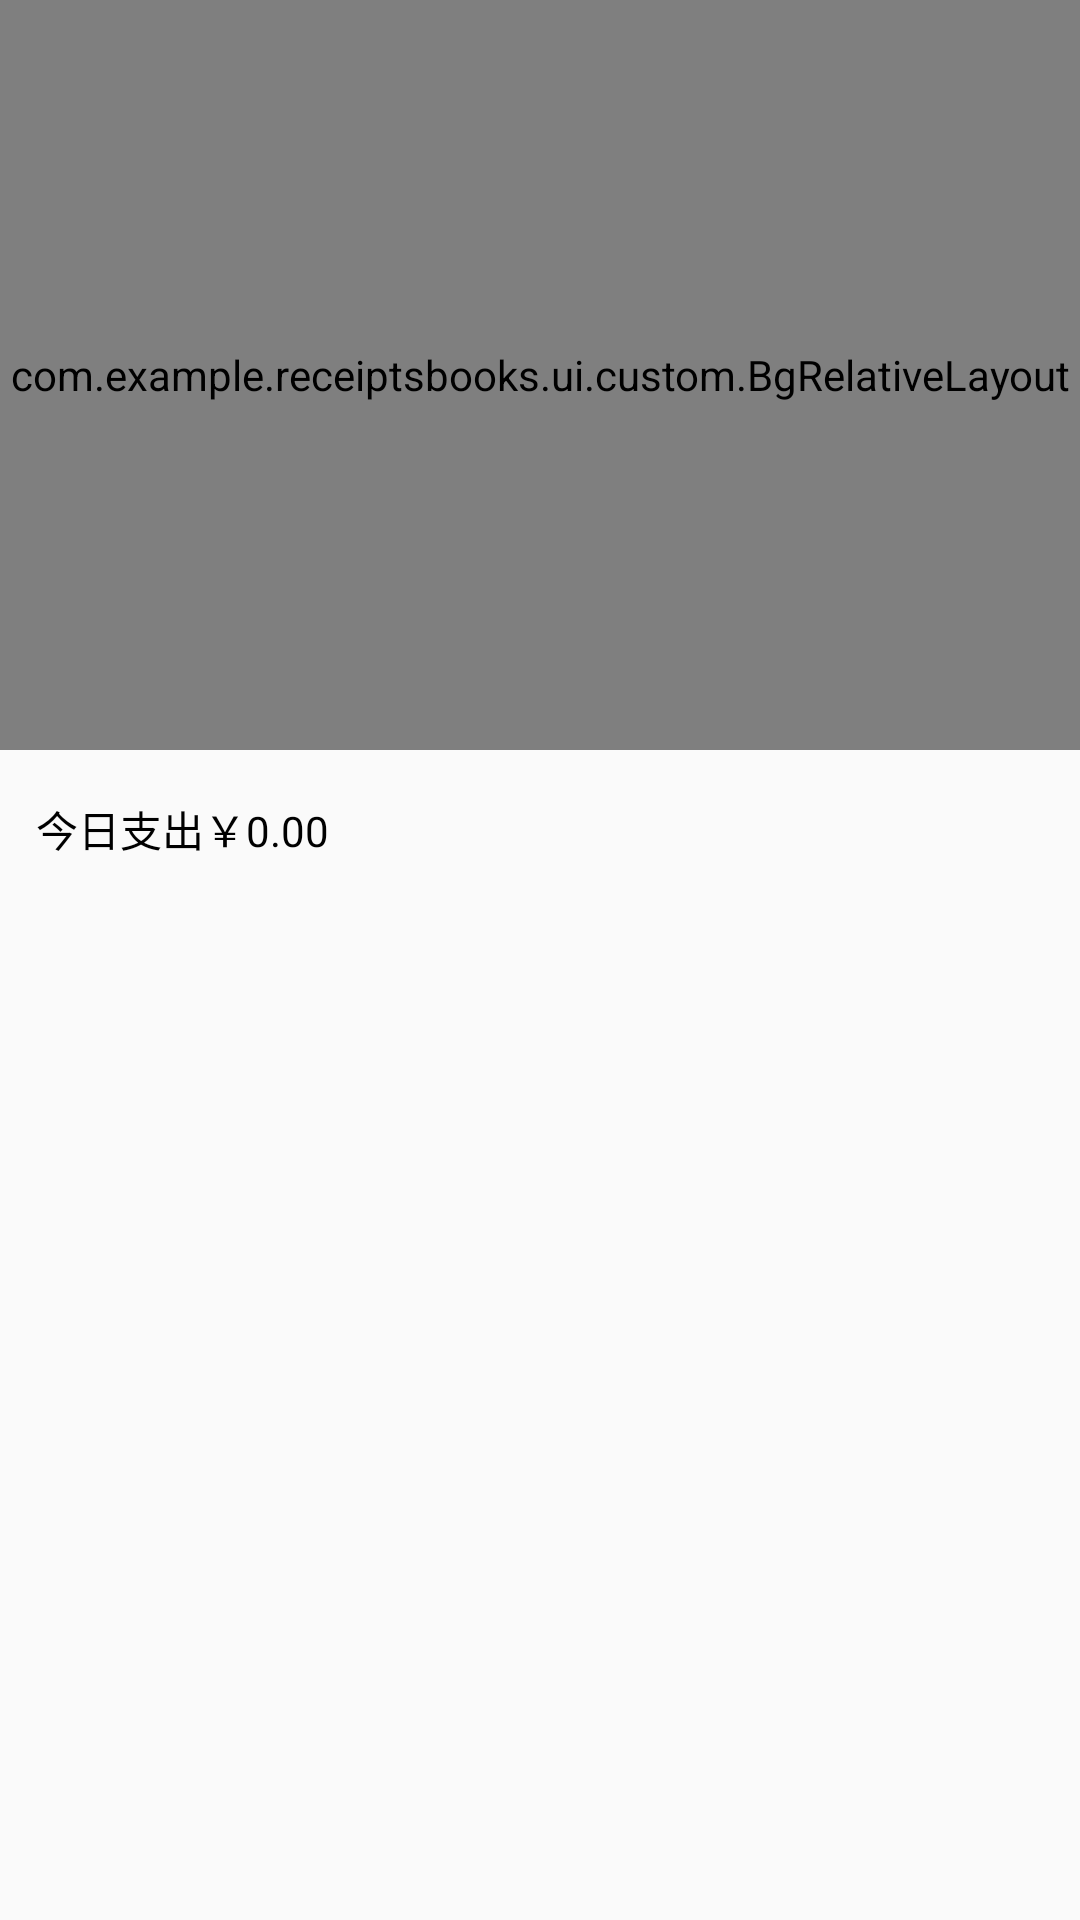

Produce the Android XML layout that renders to this screen, including the resource entries it uses.
<!-- AndroidManifest.xml: application theme AppTheme -->
<!-- res/layout/base_home_fragment_layout.xml -->
<?xml version="1.0" encoding="utf-8"?>
<androidx.core.widget.NestedScrollView xmlns:android="http://schemas.android.com/apk/res/android"
    android:layout_width="match_parent"
    android:layout_height="match_parent"
    android:orientation="vertical">

    <LinearLayout
        android:layout_width="match_parent"
        android:layout_height="match_parent"
        android:orientation="vertical">

        <com.example.receiptsbooks.ui.custom.BgRelativeLayout
            android:layout_width="match_parent"
            android:layout_height="250dp"
            android:background="@color/bgCameraColor">

            <androidx.viewpager.widget.ViewPager
                android:id="@+id/home_looper_pager"
                android:layout_width="match_parent"
                android:layout_height="100dp"
                android:layout_marginTop="60dp"/>

            <LinearLayout
                android:id="@+id/home_point_container"
                android:layout_width="match_parent"
                android:layout_height="wrap_content"
                android:gravity="center"
                android:layout_below="@+id/home_looper_pager"
                android:layout_marginTop="10dp"
                android:orientation="horizontal"/>

            <TextView
                android:id="@+id/home_tv_histories"
                android:layout_width="60dp"
                android:layout_height="30dp"
                android:layout_marginTop="30dp"
                android:background="@drawable/shape_home_record_btn_bg"
                android:gravity="center"
                android:text="@string/text_home_extract_records"
                android:textColor="@color/colorWhite"
                android:layout_alignParentEnd="true" />

            <RelativeLayout
                android:layout_width="match_parent"
                android:layout_height="60dp"
                android:layout_below="@+id/home_point_container"
                android:layout_marginTop="10dp">

                <LinearLayout
                    android:id="@+id/home_ll_expend"
                    android:layout_width="match_parent"
                    android:layout_height="wrap_content"
                    android:layout_centerVertical="true"
                    android:layout_toStartOf="@+id/home_divide_view"
                    android:layout_marginEnd="30dp"
                    android:orientation="vertical">

                    <TextView
                        android:id="@+id/home_tv_total_expend"
                        android:layout_width="match_parent"
                        android:layout_height="wrap_content"
                        android:gravity="center"
                        android:text="@string/text_home_cur_month_expend_default"
                        android:textColor="@color/colorWhite"
                        android:textSize="20sp" />

                    <TextView
                        android:id="@+id/home_tv_cur_month_expend_text"
                        android:layout_width="match_parent"
                        android:layout_height="wrap_content"
                        android:gravity="center"
                        android:text="@string/text_home_cur_month_expend"
                        android:textColor="@color/colorWhite" />

                </LinearLayout>


                <View
                    android:id="@+id/home_divide_view"
                    android:layout_width="2dp"
                    android:layout_height="30dp"
                    android:layout_centerInParent="true"
                    android:background="@drawable/shape_home_divide_view"/>

                <LinearLayout
                    android:id="@+id/home_ll_budget"
                    android:layout_width="match_parent"
                    android:layout_height="wrap_content"
                    android:layout_toEndOf="@+id/home_divide_view"
                    android:layout_marginStart="30dp"
                    android:layout_centerVertical="true"
                    android:orientation="vertical">

                    <TextView
                        android:id="@+id/home_tv_total_budget"
                        android:layout_width="match_parent"
                        android:layout_height="wrap_content"
                        android:gravity="center"
                        android:text="@string/text_home_cur_month_balance_default"
                        android:textColor="@color/colorWhite"
                        android:textSize="20sp"/>

                    <TextView
                        android:id="@+id/home_tv_cur_month_budget_text"
                        android:layout_width="match_parent"
                        android:layout_height="wrap_content"
                        android:gravity="center"
                        android:text="@string/text_home_cur_month_balance"
                        android:textColor="@color/colorWhite"/>

                </LinearLayout>

            </RelativeLayout>


        </com.example.receiptsbooks.ui.custom.BgRelativeLayout>

        <LinearLayout
            android:layout_width="match_parent"
            android:layout_height="wrap_content"
            android:orientation="horizontal"
            android:padding="6dp"
            android:layout_marginStart="6dp"
            android:layout_marginTop="10dp">

            <TextView
                android:layout_width="wrap_content"
                android:layout_height="wrap_content"
                android:textColor="@color/colorBlack"
                android:text="@string/text_home_today_expend_tips"/>

            <TextView
                android:id="@+id/home_tv_today_total_expend"
                android:layout_width="wrap_content"
                android:layout_height="wrap_content"
                android:textColor="@color/colorBlack"
                android:text="@string/text_home_today_expend_default"/>

        </LinearLayout>

        <FrameLayout
            android:id="@+id/base_container"
            android:layout_width="match_parent"
            android:layout_height="match_parent"/>

    </LinearLayout>

</androidx.core.widget.NestedScrollView>
<!-- resources referenced by this layout -->
<resources>
  <color name="bgCameraColor">#1878FF</color>
  <color name="colorBlack">#000000</color>
  <color name="colorWhite">#FFFFFF</color>
  <!-- drawable shape_home_divide_view (drawable-v24) -->
  <?xml version="1.0" encoding="utf-8"?>
  <shape xmlns:android="http://schemas.android.com/apk/res/android">
  
      <corners android:radius="10dp"/>
  
      <solid android:color="@color/colorWhite"/>
  </shape>
  <!-- drawable shape_home_record_btn_bg (drawable) -->
  <?xml version="1.0" encoding="utf-8"?>
  <shape xmlns:android="http://schemas.android.com/apk/res/android">
  
      <size android:height="20dp"
          android:width="40dp"/>
  
      <corners android:bottomLeftRadius="10dp"
          android:topLeftRadius="10dp"/>
  
      <solid android:color="@color/bgRecordBtn"/>
  
  
  
  </shape>
  <string name="text_home_cur_month_balance">本月余额</string>
  <string name="text_home_cur_month_balance_default">0.00</string>
  <string name="text_home_cur_month_expend">本月支出</string>
  <string name="text_home_cur_month_expend_default">0.00</string>
  <string name="text_home_extract_records">提取记录</string>
  <string name="text_home_today_expend_default">0.00</string>
  <string name="text_home_today_expend_tips">今日支出￥</string>
  <style name="AppTheme" parent="Theme.AppCompat.Light.NoActionBar">
          
          <item name="colorPrimary">@color/colorPrimary</item>
          <item name="colorPrimaryDark">@color/colorPrimaryDark</item>
          <item name="colorAccent">@color/colorAccent</item>
          <item name="android:actionMenuTextAppearance">@style/MenuTextStyle</item>
      </style>
  <color name="bgRecordBtn">#4C9BFD</color>
  <color name="colorPrimary">#6200EE</color>
  <color name="colorPrimaryDark">#3791F8</color>
  <color name="colorAccent">#59A7FF</color>
  <style name="MenuTextStyle">
          <item name="android:textColor">@android:color/white</item>
          <item name="android:textSize">20sp</item>
      </style>
</resources>
